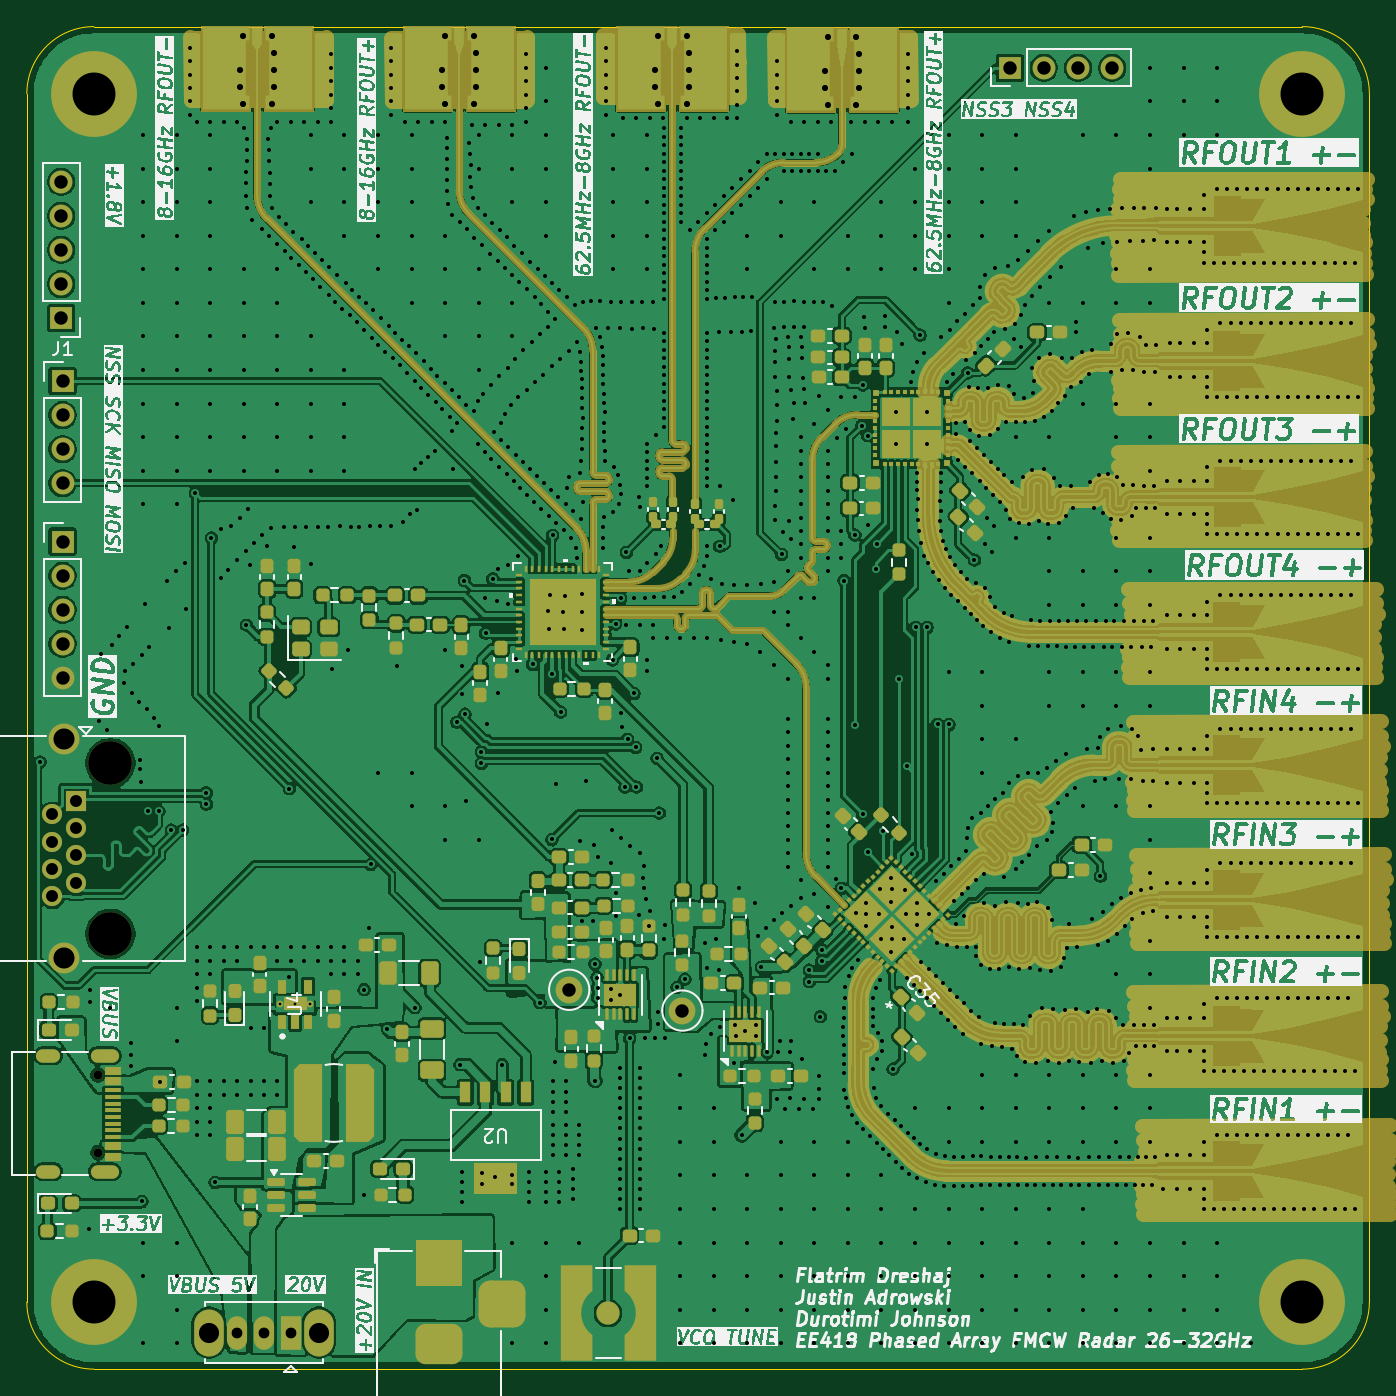
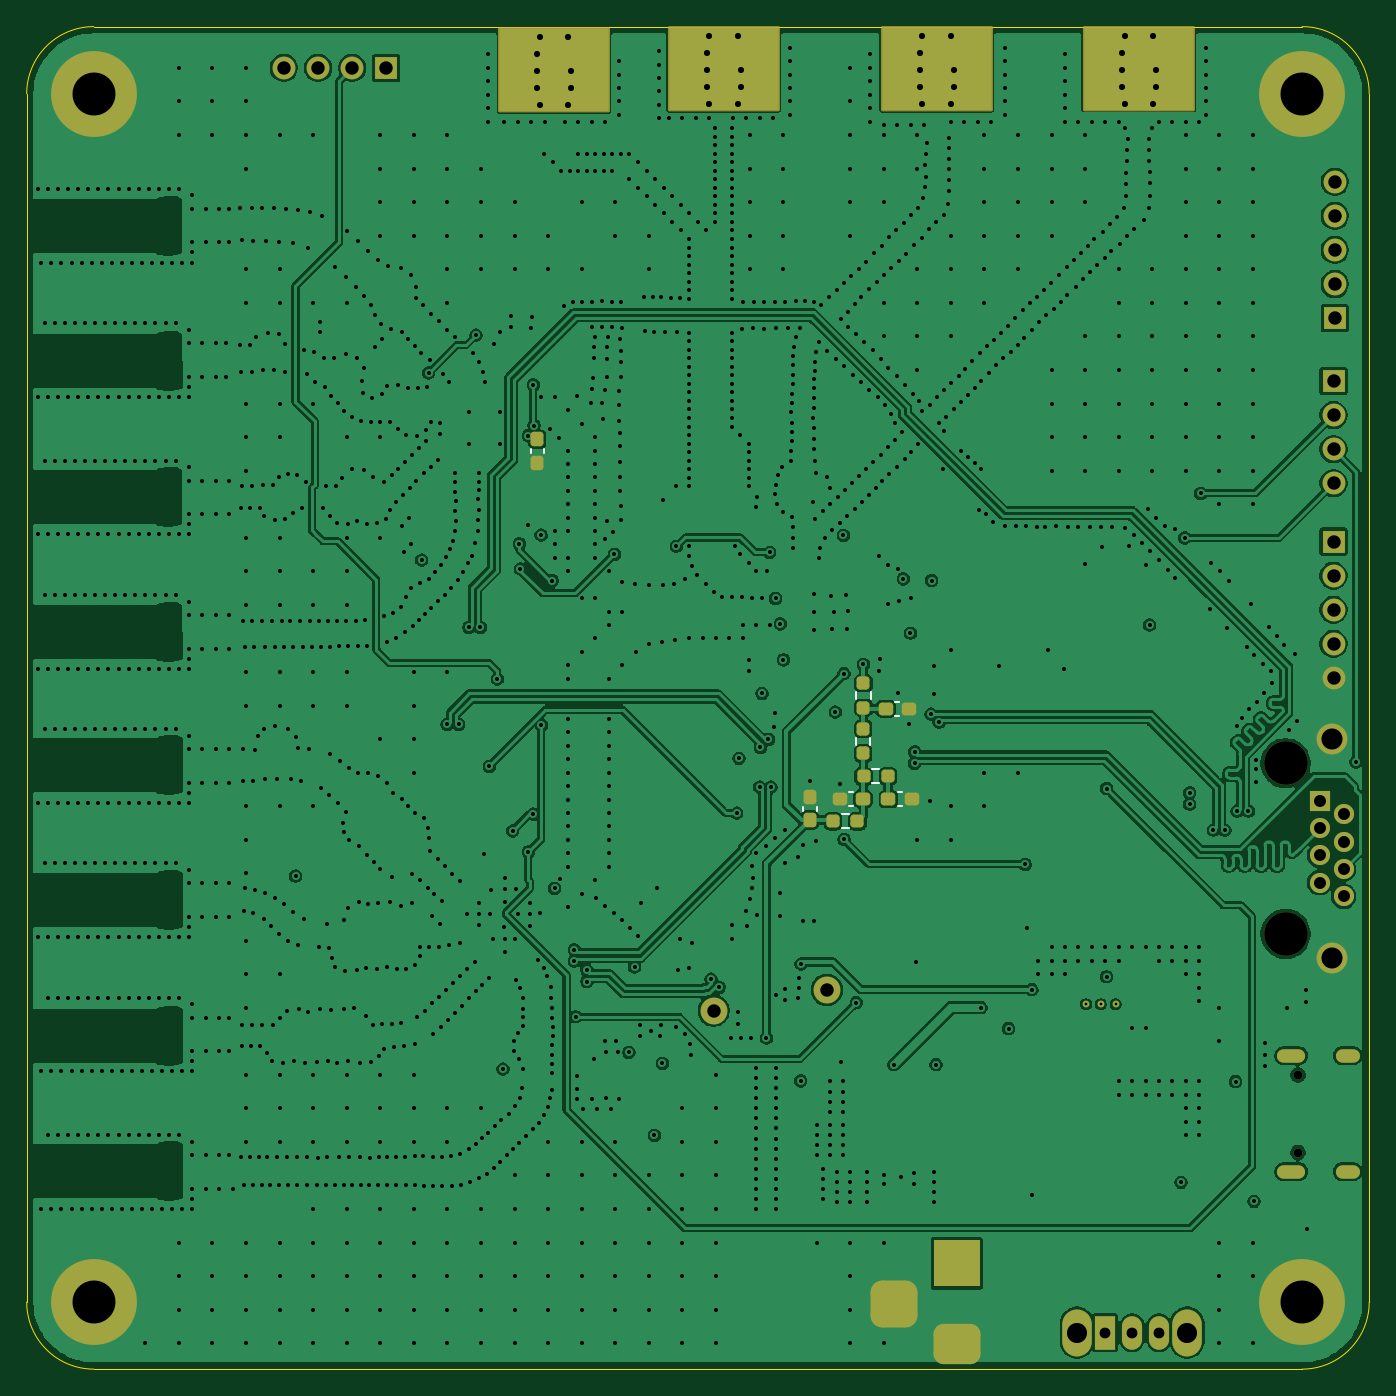
Circuit board: 12 layer files. Board 100.0 x 100.0 mm.
- bottom_copper: Up_Down_Converter-B_Cu.gbr (268198 bytes)
- bottom_mask: Up_Down_Converter-B_Mask.gbr (7402 bytes)
- paste: Up_Down_Converter-B_Paste.gbr (2717 bytes)
- bottom_silk: Up_Down_Converter-B_Silkscreen.gbr (1463 bytes)
- outline: Up_Down_Converter-Edge_Cuts.gbr (996 bytes)
- top_copper: Up_Down_Converter-F_Cu.gbr (1004209 bytes)
- top_mask: Up_Down_Converter-F_Mask.gbr (77961 bytes)
- paste: Up_Down_Converter-F_Paste.gbr (22692 bytes)
- top_silk: Up_Down_Converter-F_Silkscreen.gbr (443669 bytes)
- inner_copper: Up_Down_Converter-In1_Cu.gbr (246794 bytes)
- inner_copper: Up_Down_Converter-In2_Cu.gbr (606018 bytes)
- drill: Up_Down_Converter.drl (32601 bytes)

=== bottom_copper: Up_Down_Converter-B_Cu.gbr (268198 bytes, source omitted) ===
=== bottom_mask: Up_Down_Converter-B_Mask.gbr (7402 bytes, source omitted) ===
=== paste: Up_Down_Converter-B_Paste.gbr (2717 bytes, source withheld) ===
=== bottom_silk: Up_Down_Converter-B_Silkscreen.gbr ===
%TF.GenerationSoftware,KiCad,Pcbnew,9.0.2*%
%TF.CreationDate,2026-04-07T14:27:58-05:00*%
%TF.ProjectId,Up_Down_Converter,55705f44-6f77-46e5-9f43-6f6e76657274,rev?*%
%TF.SameCoordinates,Original*%
%TF.FileFunction,Legend,Bot*%
%TF.FilePolarity,Positive*%
%FSLAX46Y46*%
G04 Gerber Fmt 4.6, Leading zero omitted, Abs format (unit mm)*
G04 Created by KiCad (PCBNEW 9.0.2) date 2026-04-07 14:27:58*
%MOMM*%
%LPD*%
G01*
G04 APERTURE LIST*
%ADD10C,0.120000*%
G04 APERTURE END LIST*
D10*
%TO.C,R31*%
X73497500Y-92395276D02*
X73497500Y-92904724D01*
X74542500Y-92395276D02*
X74542500Y-92904724D01*
%TO.C,R33*%
X75115276Y-98107500D02*
X75624724Y-98107500D01*
X75115276Y-99152500D02*
X75624724Y-99152500D01*
%TO.C,R30*%
X73487500Y-88995276D02*
X73487500Y-89504724D01*
X74532500Y-88995276D02*
X74532500Y-89504724D01*
%TO.C,R32*%
X72835276Y-94747500D02*
X73344724Y-94747500D01*
X72835276Y-95792500D02*
X73344724Y-95792500D01*
%TO.C,C69*%
X77500000Y-97816267D02*
X77500000Y-97523733D01*
X78520000Y-97816267D02*
X78520000Y-97523733D01*
%TO.C,C29*%
X97790000Y-70896234D02*
X97790000Y-71188768D01*
X98810000Y-70896234D02*
X98810000Y-71188768D01*
%TO.C,C67*%
X71636267Y-89720000D02*
X71343733Y-89720000D01*
X71636267Y-90740000D02*
X71343733Y-90740000D01*
%TO.C,C68*%
X71436267Y-96470000D02*
X71143733Y-96470000D01*
X71436267Y-97490000D02*
X71143733Y-97490000D01*
%TO.C,C70*%
X74773733Y-96450000D02*
X75066267Y-96450000D01*
X74773733Y-97470000D02*
X75066267Y-97470000D01*
%TD*%
M02*

=== outline: Up_Down_Converter-Edge_Cuts.gbr ===
%TF.GenerationSoftware,KiCad,Pcbnew,9.0.2*%
%TF.CreationDate,2026-04-07T14:27:58-05:00*%
%TF.ProjectId,Up_Down_Converter,55705f44-6f77-46e5-9f43-6f6e76657274,rev?*%
%TF.SameCoordinates,Original*%
%TF.FileFunction,Profile,NP*%
%FSLAX46Y46*%
G04 Gerber Fmt 4.6, Leading zero omitted, Abs format (unit mm)*
G04 Created by KiCad (PCBNEW 9.0.2) date 2026-04-07 14:27:58*
%MOMM*%
%LPD*%
G01*
G04 APERTURE LIST*
%TA.AperFunction,Profile*%
%ADD10C,0.050000*%
%TD*%
G04 APERTURE END LIST*
D10*
X36340389Y-44426339D02*
G75*
G02*
X41340389Y-39426339I5000001J-1D01*
G01*
X136340389Y-44426339D02*
X136340389Y-134426339D01*
X136340389Y-134426339D02*
G75*
G02*
X131340389Y-139426339I-4999999J-1D01*
G01*
X131340389Y-139426339D02*
X41340389Y-139426339D01*
X41340389Y-39426339D02*
X131340389Y-39426339D01*
X131340389Y-39426339D02*
G75*
G02*
X136340361Y-44426339I11J-4999961D01*
G01*
X36340389Y-134426339D02*
X36340389Y-44426339D01*
X41340389Y-139426339D02*
G75*
G02*
X36340361Y-134426339I11J5000039D01*
G01*
M02*

=== top_copper: Up_Down_Converter-F_Cu.gbr (1004209 bytes, source omitted) ===
=== top_mask: Up_Down_Converter-F_Mask.gbr (77961 bytes, source omitted) ===
=== paste: Up_Down_Converter-F_Paste.gbr (22692 bytes, source omitted) ===
=== top_silk: Up_Down_Converter-F_Silkscreen.gbr (443669 bytes, source omitted) ===
=== inner_copper: Up_Down_Converter-In1_Cu.gbr (246794 bytes, source omitted) ===
=== inner_copper: Up_Down_Converter-In2_Cu.gbr (606018 bytes, source omitted) ===
=== drill: Up_Down_Converter.drl (32601 bytes, source omitted) ===
